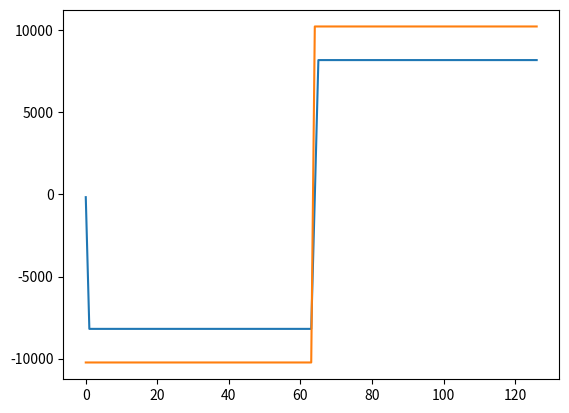

The matplotlib source for this figure:
import matplotlib.pyplot as plt
sintab = [-164,
-8191,-8191,-8191,-8191,-8191,-8191,-8191,-8191,
-8191,-8191,-8191,-8191,-8191,-8191,-8191,-8191,
-8191,-8191,-8191,-8191,-8191,-8191,-8191,-8191,
-8191,-8191,-8191,-8191,-8191,-8191,-8191,-8191,
-8191,-8191,-8191,-8191,-8191,-8191,-8191,-8191,
-8191,-8191,-8191,-8191,-8191,-8191,-8191,-8191,
-8191,-8191,-8191,-8191,-8191,-8191,-8191,-8191,
-8191,-8191,-8191,-8191,-8191,-8191,-8191,-164,
8191,8191,8191,8191,8191,8191,8191,8191,
8191,8191,8191,8191,8191,8191,8191,8191,
8191,8191,8191,8191,8191,8191,8191,8191,
8191,8191,8191,8191,8191,8191,8191,8191,
8191,8191,8191,8191,8191,8191,8191,8191,
8191,8191,8191,8191,8191,8191,8191,8191,
8191,8191,8191,8191,8191,8191,8191,8191,
8191,8191,8191,8191,8191,8191,];

plt.plot(sintab)

sintab = [-10239,
-10239,-10239,-10239,-10239,-10239,-10239,-10239,-10239,
-10239,-10239,-10239,-10239,-10239,-10239,-10239,-10239,
-10239,-10239,-10239,-10239,-10239,-10239,-10239,-10239,
-10239,-10239,-10239,-10239,-10239,-10239,-10239,-10239,
-10239,-10239,-10239,-10239,-10239,-10239,-10239,-10239,
-10239,-10239,-10239,-10239,-10239,-10239,-10239,-10239,
-10239,-10239,-10239,-10239,-10239,-10239,-10239,-10239,
-10239,-10239,-10239,-10239,-10239,-10239,-10239,10239,
10239,10239,10239,10239,10239,10239,10239,10239,
10239,10239,10239,10239,10239,10239,10239,10239,
10239,10239,10239,10239,10239,10239,10239,10239,
10239,10239,10239,10239,10239,10239,10239,10239,
10239,10239,10239,10239,10239,10239,10239,10239,
10239,10239,10239,10239,10239,10239,10239,10239,
10239,10239,10239,10239,10239,10239,10239,10239,
10239,10239,10239,10239,10239,10239,];

plt.plot(sintab)
plt.show()
